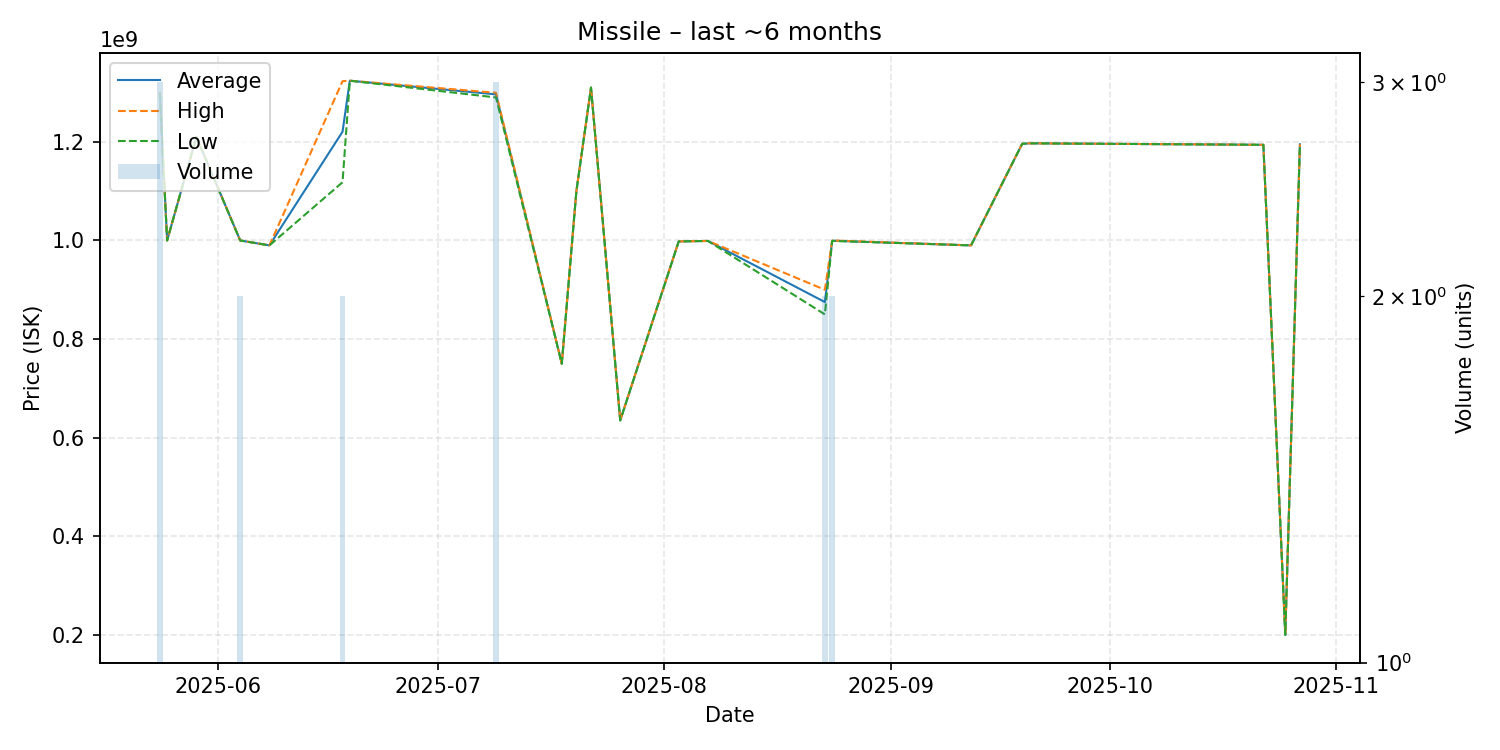

The data file committed next to this chart (first rows):
date, average, highest, lowest, order_count, volume
2025-05-24, 1299333333, 1301000000, 1298500000, 3, 3
2025-05-25, 1000000000, 1000000000, 1000000000, 1, 1
2025-05-29, 1210000000, 1210000000, 1210000000, 1, 1
2025-06-04, 999950000, 1000000000, 999900000, 2, 2
2025-06-08, 990000000, 990000000, 990000000, 1, 1
2025-06-18, 1220500000, 1323000000, 1118000000, 2, 2
2025-06-19, 1324000000, 1324000000, 1324000000, 1, 1
2025-07-09, 1296333333, 1299500000, 1290000000, 3, 3
2025-07-18, 750000000, 750000000, 750000000, 1, 1
2025-07-20, 1100000000, 1100000000, 1100000000, 1, 1
2025-07-22, 1310000000, 1310000000, 1310000000, 1, 1
2025-07-26, 635000000, 635000000, 635000000, 1, 1
2025-08-03, 998000000, 998000000, 998000000, 1, 1
2025-08-07, 999000000, 999000000, 999000000, 1, 1
2025-08-23, 875000000, 900000000, 850000000, 2, 2
2025-08-24, 999500000, 1000000000, 999000000, 2, 2
2025-09-12, 990000000, 990000000, 990000000, 1, 1
2025-09-19, 1196000000, 1196000000, 1196000000, 1, 1
2025-09-20, 1197000000, 1197000000, 1197000000, 1, 1
2025-10-22, 1194000000, 1194000000, 1194000000, 1, 1
2025-10-25, 200000000, 200000000, 200000000, 1, 1
2025-10-27, 1195000000, 1195000000, 1195000000, 1, 1
